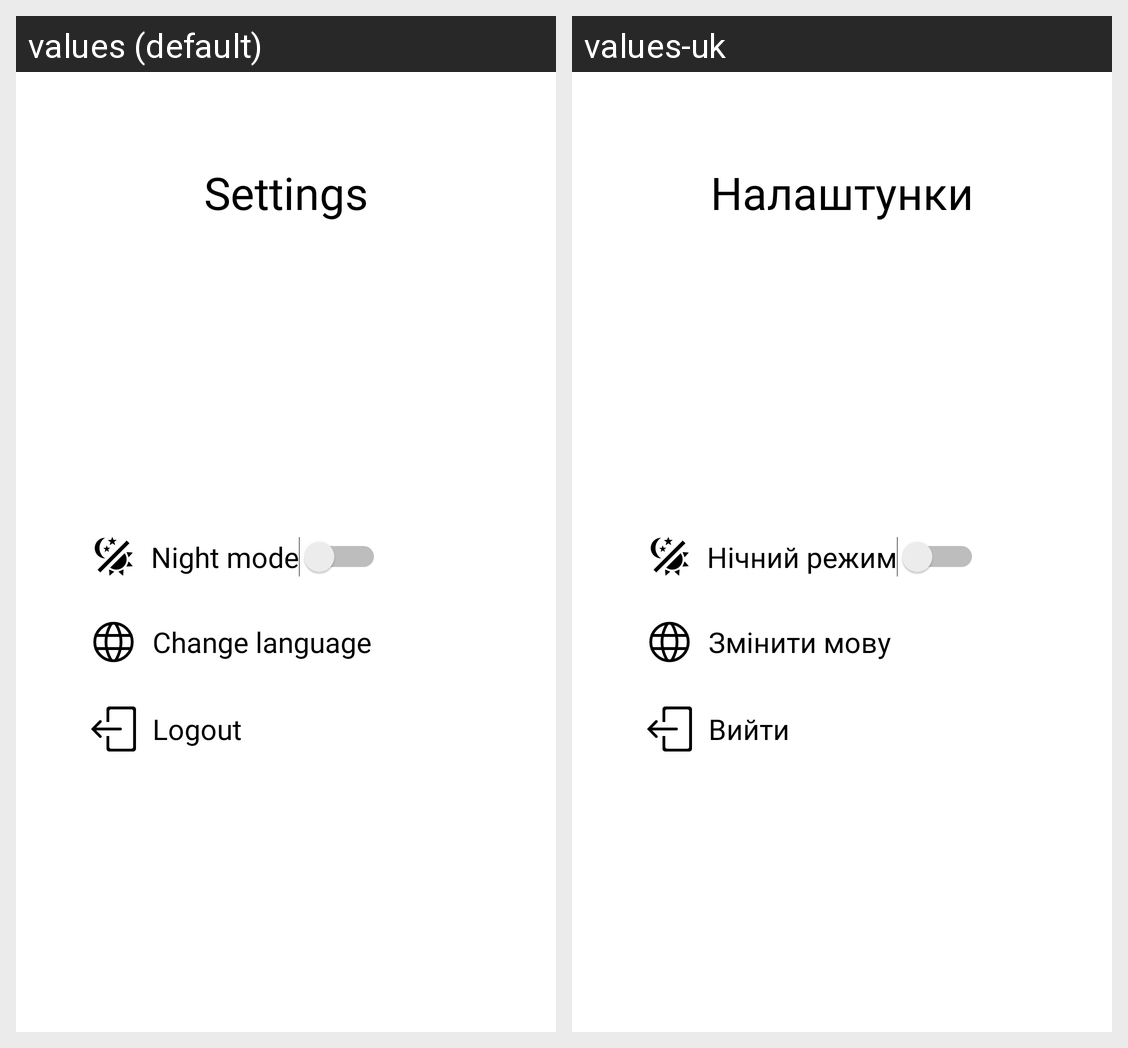

The Android screen above is rendered under two locales of the same app. Produce the string resources it draws, with the default and per-locale values.
Android screen res/layout/fragment_settings.xml rendered under 2 locales, left to right: values (default), values-uk. Device: Nexus 5 (rendered at 1080×1920; each locale shown at half size, 540×960, under a caption strip naming it); theme Theme.MyApp.
Strings drawn on this screen, with the default value and each locale's value (text and hints the layout hard-codes, and strings that could not be matched under every locale, appear in the picture but are not listed):

night_mode
  values: Night mode
  values-uk: Нічний режим

change_language
  values: Change language
  values-uk: Змінити мову

logout
  values: Logout
  values-uk: Вийти

settings
  values: Settings
  values-uk: Налаштунки
